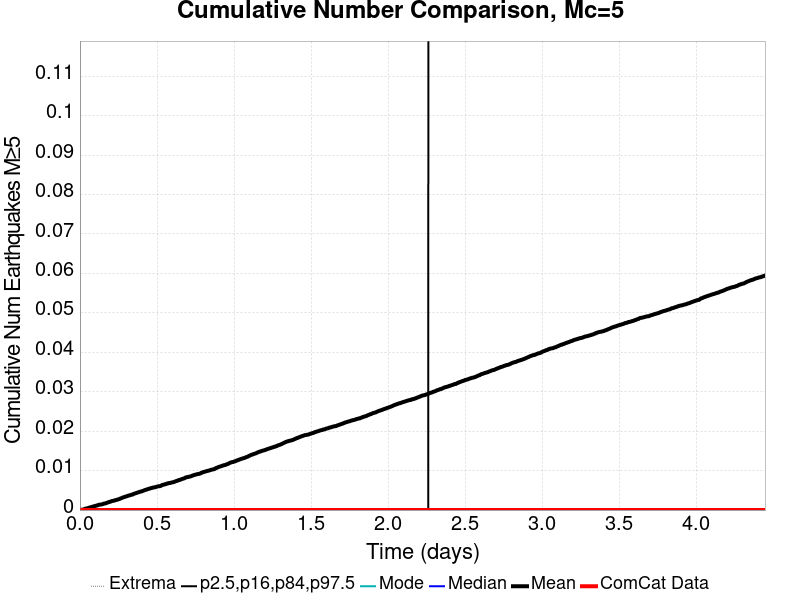

Data behind this chart, as committed beside it:
Time (days), ComCat Data, Simulation Mean, Simulation Median, Simulation Mode, Simulation Minimum, Simulation Maximum, 2.5 %-ile, 16 %-ile, 84 %-ile, 97.5 %-ile
0.0, 0.0, 0.0, 0.0, 0.0, 0.0, 0.0, 0.0, 0.0, 0.0, 0.0
0.004451, 0.0, 5.0E-5, 0.0, 0.0, 0.0, 1.0, 0.0, 0.0, 0.0, 0.0
0.008901, 0.0, 8.0E-5, 0.0, 0.0, 0.0, 1.0, 0.0, 0.0, 0.0, 0.0
0.01335, 0.0, 8.0E-5, 0.0, 0.0, 0.0, 1.0, 0.0, 0.0, 0.0, 0.0
0.0178, 0.0, 1.0E-4, 0.0, 0.0, 0.0, 1.0, 0.0, 0.0, 0.0, 0.0
0.02225, 0.0, 1.5E-4, 0.0, 0.0, 0.0, 1.0, 0.0, 0.0, 0.0, 0.0
0.0267, 0.0, 2.3E-4, 0.0, 0.0, 0.0, 1.0, 0.0, 0.0, 0.0, 0.0
0.03115, 0.0, 2.6E-4, 0.0, 0.0, 0.0, 1.0, 0.0, 0.0, 0.0, 0.0
0.0356, 0.0, 3.6E-4, 0.0, 0.0, 0.0, 1.0, 0.0, 0.0, 0.0, 0.0
0.04005, 0.0, 3.9E-4, 0.0, 0.0, 0.0, 1.0, 0.0, 0.0, 0.0, 0.0
0.04451, 0.0, 3.9E-4, 0.0, 0.0, 0.0, 1.0, 0.0, 0.0, 0.0, 0.0
0.04896, 0.0, 4.7E-4, 0.0, 0.0, 0.0, 1.0, 0.0, 0.0, 0.0, 0.0
0.05341, 0.0, 5.0E-4, 0.0, 0.0, 0.0, 1.0, 0.0, 0.0, 0.0, 0.0
0.05786, 0.0, 5.7E-4, 0.0, 0.0, 0.0, 1.0, 0.0, 0.0, 0.0, 0.0
0.06231, 0.0, 6.4E-4, 0.0, 0.0, 0.0, 2.0, 0.0, 0.0, 0.0, 0.0
0.06676, 0.0, 6.7E-4, 0.0, 0.0, 0.0, 3.0, 0.0, 0.0, 0.0, 0.0
0.07121, 0.0, 7.4E-4, 0.0, 0.0, 0.0, 3.0, 0.0, 0.0, 0.0, 0.0
0.07566, 0.0, 7.9E-4, 0.0, 0.0, 0.0, 3.0, 0.0, 0.0, 0.0, 0.0
0.08011, 0.0, 8.3E-4, 0.0, 0.0, 0.0, 3.0, 0.0, 0.0, 0.0, 0.0
0.08456, 0.0, 8.6E-4, 0.0, 0.0, 0.0, 3.0, 0.0, 0.0, 0.0, 0.0
0.08901, 0.0, 9.4E-4, 0.0, 0.0, 0.0, 3.0, 0.0, 0.0, 0.0, 0.0
0.09346, 0.0, 0.001, 0.0, 0.0, 0.0, 3.0, 0.0, 0.0, 0.0, 0.0
0.09791, 0.0, 0.00104, 0.0, 0.0, 0.0, 3.0, 0.0, 0.0, 0.0, 0.0
0.1024, 0.0, 0.00108, 0.0, 0.0, 0.0, 3.0, 0.0, 0.0, 0.0, 0.0
0.1068, 0.0, 0.00112, 0.0, 0.0, 0.0, 3.0, 0.0, 0.0, 0.0, 0.0
0.1113, 0.0, 0.00118, 0.0, 0.0, 0.0, 3.0, 0.0, 0.0, 0.0, 0.0
0.1157, 0.0, 0.00121, 0.0, 0.0, 0.0, 3.0, 0.0, 0.0, 0.0, 0.0
0.1202, 0.0, 0.00131, 0.0, 0.0, 0.0, 3.0, 0.0, 0.0, 0.0, 0.0
0.1246, 0.0, 0.00135, 0.0, 0.0, 0.0, 3.0, 0.0, 0.0, 0.0, 0.0
0.1291, 0.0, 0.00137, 0.0, 0.0, 0.0, 3.0, 0.0, 0.0, 0.0, 0.0
0.1335, 0.0, 0.00139, 0.0, 0.0, 0.0, 3.0, 0.0, 0.0, 0.0, 0.0
0.138, 0.0, 0.00142, 0.0, 0.0, 0.0, 3.0, 0.0, 0.0, 0.0, 0.0
0.1424, 0.0, 0.00144, 0.0, 0.0, 0.0, 3.0, 0.0, 0.0, 0.0, 0.0
0.1469, 0.0, 0.00149, 0.0, 0.0, 0.0, 3.0, 0.0, 0.0, 0.0, 0.0
0.1513, 0.0, 0.00158, 0.0, 0.0, 0.0, 3.0, 0.0, 0.0, 0.0, 0.0
0.1558, 0.0, 0.00163, 0.0, 0.0, 0.0, 3.0, 0.0, 0.0, 0.0, 0.0
0.1602, 0.0, 0.00165, 0.0, 0.0, 0.0, 3.0, 0.0, 0.0, 0.0, 0.0
0.1647, 0.0, 0.00168, 0.0, 0.0, 0.0, 3.0, 0.0, 0.0, 0.0, 0.0
0.1691, 0.0, 0.00176, 0.0, 0.0, 0.0, 3.0, 0.0, 0.0, 0.0, 0.0
0.1736, 0.0, 0.00182, 0.0, 0.0, 0.0, 3.0, 0.0, 0.0, 0.0, 0.0
0.178, 0.0, 0.00186, 0.0, 0.0, 0.0, 4.0, 0.0, 0.0, 0.0, 0.0
0.1825, 0.0, 0.00195, 0.0, 0.0, 0.0, 4.0, 0.0, 0.0, 0.0, 0.0
0.1869, 0.0, 0.00202, 0.0, 0.0, 0.0, 4.0, 0.0, 0.0, 0.0, 0.0
0.1914, 0.0, 0.00205, 0.0, 0.0, 0.0, 4.0, 0.0, 0.0, 0.0, 0.0
0.1958, 0.0, 0.00212, 0.0, 0.0, 0.0, 4.0, 0.0, 0.0, 0.0, 0.0
0.2003, 0.0, 0.00216, 0.0, 0.0, 0.0, 4.0, 0.0, 0.0, 0.0, 0.0
0.2047, 0.0, 0.00225, 0.0, 0.0, 0.0, 4.0, 0.0, 0.0, 0.0, 0.0
0.2092, 0.0, 0.0023, 0.0, 0.0, 0.0, 4.0, 0.0, 0.0, 0.0, 0.0
0.2136, 0.0, 0.00234, 0.0, 0.0, 0.0, 4.0, 0.0, 0.0, 0.0, 0.0
0.2181, 0.0, 0.00235, 0.0, 0.0, 0.0, 4.0, 0.0, 0.0, 0.0, 0.0
0.2225, 0.0, 0.00241, 0.0, 0.0, 0.0, 4.0, 0.0, 0.0, 0.0, 0.0
0.227, 0.0, 0.00245, 0.0, 0.0, 0.0, 4.0, 0.0, 0.0, 0.0, 0.0
0.2314, 0.0, 0.00253, 0.0, 0.0, 0.0, 4.0, 0.0, 0.0, 0.0, 0.0
0.2359, 0.0, 0.00255, 0.0, 0.0, 0.0, 4.0, 0.0, 0.0, 0.0, 0.0
0.2403, 0.0, 0.00261, 0.0, 0.0, 0.0, 4.0, 0.0, 0.0, 0.0, 0.0
0.2448, 0.0, 0.00266, 0.0, 0.0, 0.0, 4.0, 0.0, 0.0, 0.0, 0.0
0.2492, 0.0, 0.00272, 0.0, 0.0, 0.0, 4.0, 0.0, 0.0, 0.0, 0.0
0.2537, 0.0, 0.00277, 0.0, 0.0, 0.0, 4.0, 0.0, 0.0, 0.0, 0.0
0.2581, 0.0, 0.00284, 0.0, 0.0, 0.0, 4.0, 0.0, 0.0, 0.0, 0.0
0.2626, 0.0, 0.00293, 0.0, 0.0, 0.0, 4.0, 0.0, 0.0, 0.0, 0.0
... 940 more rows
